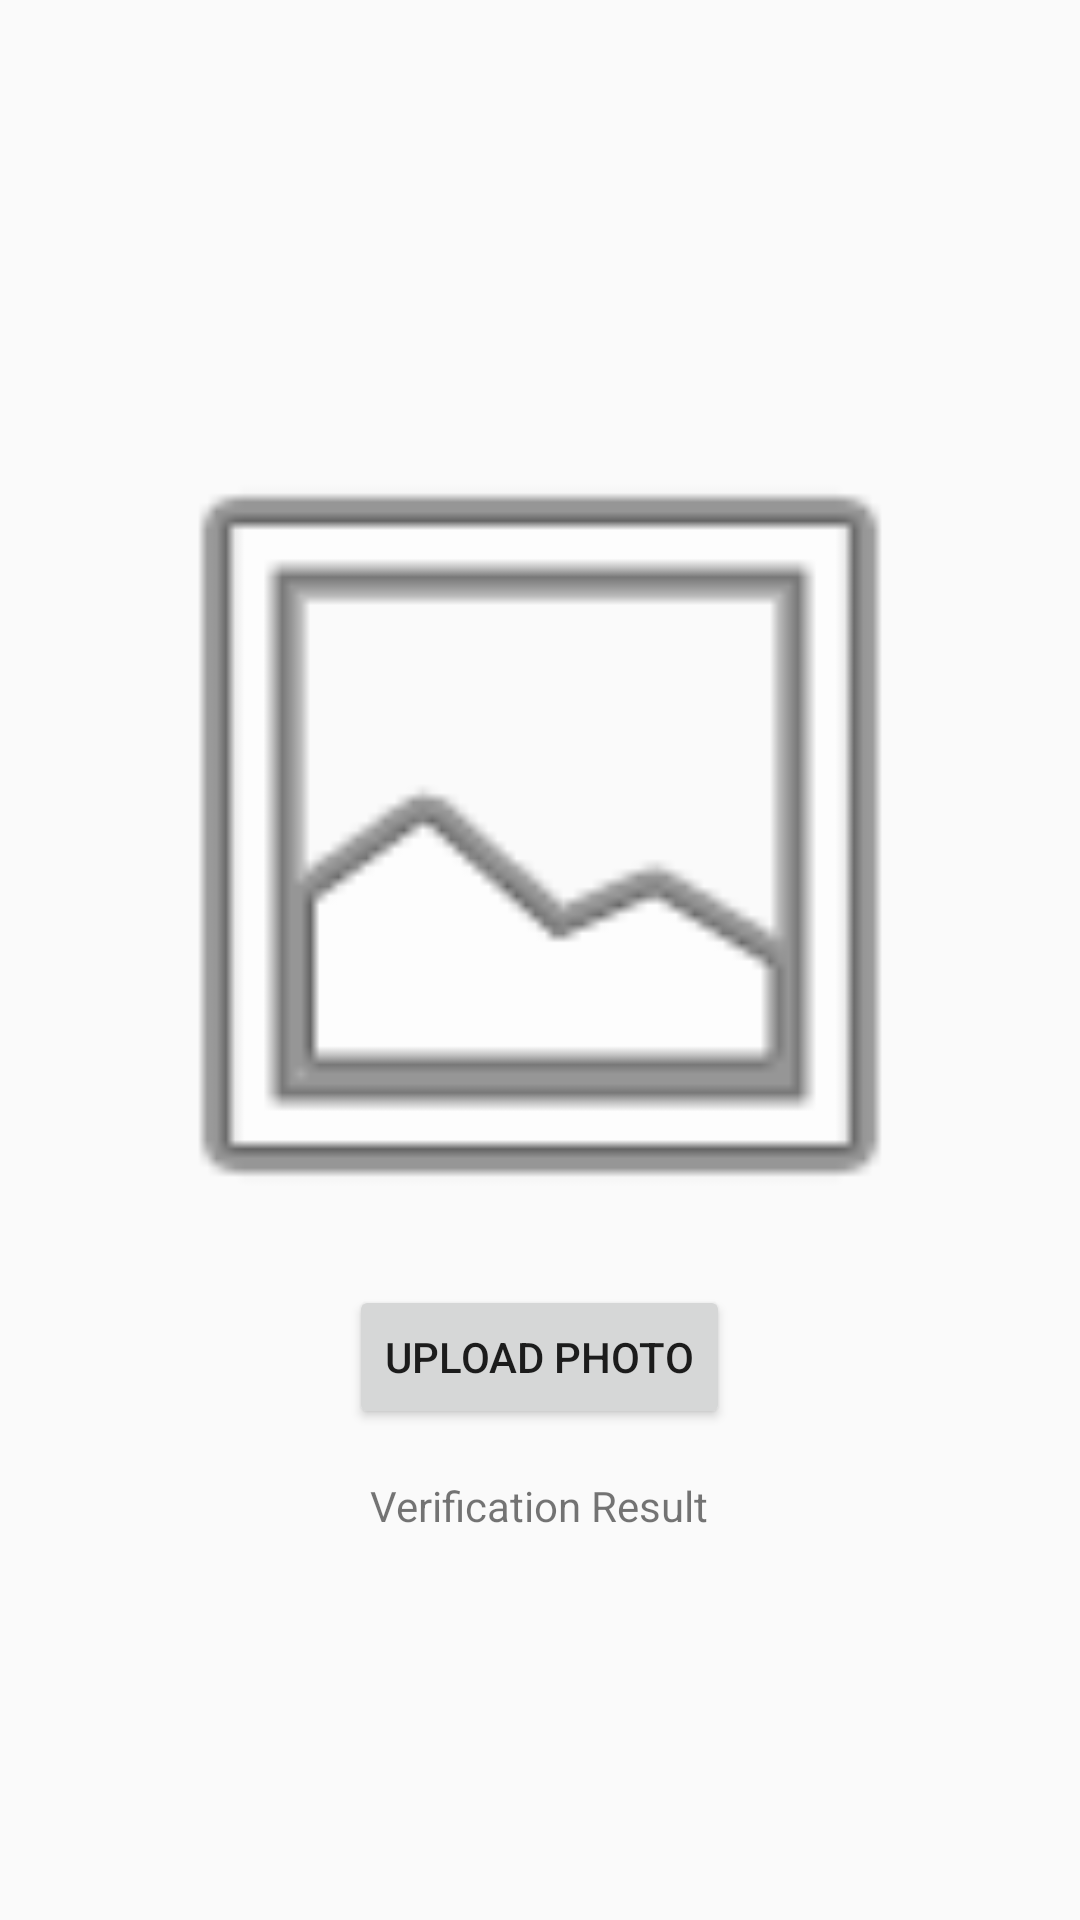

Layout XML and referenced resources for this Android screen:
<!-- AndroidManifest.xml: activity theme Theme.SleepApp -->
<!-- res/layout/activity_main.xml -->
<?xml version="1.0" encoding="utf-8"?>
<LinearLayout xmlns:android="http://schemas.android.com/apk/res/android"
    xmlns:app="http://schemas.android.com/apk/res-auto"
    xmlns:tools="http://schemas.android.com/tools"
    android:layout_width="match_parent"
    android:layout_height="match_parent"
    android:orientation="vertical"
    android:gravity="center"
    tools:context=".MainActivity">

    <ImageView
        android:id="@+id/imageView"
        android:layout_width="300dp"
        android:layout_height="300dp"
        android:src="@android:drawable/ic_menu_gallery" />

    <Button
        android:id="@+id/uploadButton"
        android:layout_width="wrap_content"
        android:layout_height="wrap_content"
        android:text="Upload Photo" />

    <TextView
        android:id="@+id/resultTextView"
        android:layout_width="wrap_content"
        android:layout_height="wrap_content"
        android:layout_marginTop="16dp"
        android:text="Verification Result" />

</LinearLayout>
<!-- resources referenced by this layout -->
<resources>
  <style name="Theme.SleepApp" parent="android:Theme.Material.Light.NoActionBar" />
</resources>
